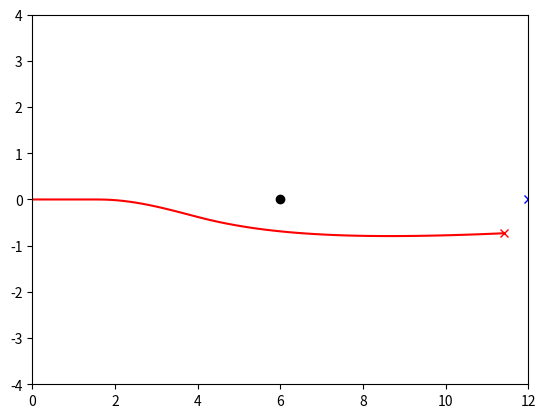

Source code (Python):
#!/usr/bin/python3
# -*-coding:utf-8-*-

import math
import numpy as np
import matplotlib.pyplot as plt

class Config():
    # simulation parameters

    def __init__(self):
        # robot parameter
        self.max_speed = 3.0  # [m/s]
        self.min_speed = -0.5  # [m/s]
        self.max_yawrate = 40.0 * math.pi / 180.0  # [rad/s]
        self.max_accel = 0.5  # [m/ss]
        self.max_dyawrate = 40.0 * math.pi / 180.0  # [rad/ss]
        self.v_reso = 0.005  # [m/s]
        self.yawrate_reso = 0.5 * math.pi / 180.0  # [rad/s]
        self.dt = 0.1  # [s]
        self.predict_time = 3.0  # [s]
        self.to_goal_cost_gain = 1.0
        self.speed_cost_gain = 10.0 
        self.robot_radius = 0.2  # [m]
        self.goal_radius = 1.0

def calc_dynamic_window(x, config):
    ## dynamic window from robot specification
    Vs = [config.min_speed, config.max_speed, -config.max_yawrate, config.max_yawrate]
    ## dynamic window from motion model
    Vd = [
        x[3] - config.max_accel * config.dt,
        x[3] + config.max_accel * config.dt,
        x[4] - config.max_dyawrate * config.dt,
        x[4] + config.max_dyawrate * config.dt
      ]
    dw = [
        max(Vs[0], Vd[0]),
        min(Vs[1], Vd[1]),
        max(Vs[2], Vd[2]),
        min(Vs[3], Vd[3])
      ]

    return dw

def motion(x, u, dt):
    x[2] += u[1] * dt # yaw
    x[0] += u[0] * math.cos(x[2]) * dt # x
    x[1] += u[0] * math.sin(x[2]) * dt # y
    x[3] = u[0] # speed
    x[4] = u[1] # omega

    return x

def calc_trajectory(xinit, v, y, config):
    x = np.array(xinit)
    traj = np.array(x)
    time = 0
    while time <= config.predict_time:
        x = motion(x, [v, y], config.dt)

        traj = np.vstack((traj, x))
        time += config.dt

    return traj

def calc_to_goal_cost(traj, goal, config):
    ## calc goal cost: 2D norm
    goal_magnitude = math.sqrt(goal[0]**2 + goal[1]**2)
    traj_magnitude = math.sqrt(traj[-1, 0]**2 + traj[-1, 1]**2)
    dot_product = (goal[0]*traj[-1, 0]) + (goal[1]*traj[-1, 1])
    error = dot_product / (goal_magnitude*traj_magnitude)
    error_angle = math.acos(error)
    cost = config.to_goal_cost_gain * error_angle

    return cost

def calc_obstacle_cost(traj, ob, config):
    ## calc obstacle cost: collision = inf, free = 0
    skip_n = 2
    minr = float("inf")
    for j in range(0, len(traj[:, 1]), skip_n):
        for i in range(len(ob[:, 0])):
            ox = ob[i, 0]
            oy = ob[i, 1]
            dx = traj[j, 0] - ox
            dy = traj[j, 1] - oy

            r = math.sqrt(dx**2 + dy**2)
            if r <= config.robot_radius:
                print(f"collision r:{r}")
                return float("Inf")
            
            if minr >= r:
                minr = r

    ## collision free
    return 0.5 / minr 

def calc_final_input(x, u, dw, config, goal, ob):
    xinit = x[:]
    min_cost = 10000.0
    min_u = u
    min_u[0] = 0.0
    best_traj = np.array([x])

    for v in np.arange(dw[0], dw[1], config.v_reso):
        for y in np.arange(dw[2], dw[3], config.yawrate_reso):
            traj = calc_trajectory(xinit, v, y, config)
            
            plt.plot(traj[:, 0], traj[:, 1], "-k", alpha=0.2)
            ## cost
            to_goal_cost = calc_to_goal_cost(traj, goal, config)
            speed_cost = config.speed_cost_gain * (config.max_speed - traj[-1, 3])
            ob_cost = calc_obstacle_cost(traj, ob, config)
            final_cost = to_goal_cost + speed_cost + ob_cost

            if min_cost >= final_cost:
                min_cost = final_cost
                min_u = [v, y]
                best_traj = traj

    return min_u, best_traj


def dwa_control(x, u, config, goal, ob):
    dw = calc_dynamic_window(x, config)
    u, traj = calc_final_input(x, u, dw, config, goal, ob)
    return u, traj

def plot_arrow(x, y, yaw, length=0.5, width=0.1):
    plt.arrow(x, y, length * math.cos(yaw), length * math.sin(yaw), head_length = width, head_width = width)
    plt.plot(x, y)

    
def main():
    ## initial state [x, y, yaw, v, omega]
    x = np.array([0.0, 0.0, 0.0, 0.0, 0.0])
    goal = np.array([12, 0])
    u = np.array([0.0, 0.0])
    ob = np.matrix([
                    [6.0, 0.0],
                    ])
    traj = np.array(x)
    config = Config()
    show_anim = True

    for i in range(1000):
        u, ltraj = dwa_control(x, u, config, goal, ob)
        x = motion(x, u, config.dt)
        traj = np.vstack((traj, x))

        if show_anim:
            plt.plot(ltraj[:, 0], ltraj[:, 1], "-g")
            plt.plot(x[0], x[1], "xr")
            plt.plot(goal[0], goal[1], "xb")
            plt.plot(ob[:, 0], ob[:, 1] , "ok")
            plot_arrow(x[0], x[1], x[2])
            plt.xlim(0.0, 12.0)
            plt.ylim(-4.0, 4.0)
            plt.grid(True)
            plt.pause(0.0001)
            plt.cla()

        if math.sqrt((x[0] - goal[0])**2 + (x[1] - goal[1])**2) <= config.goal_radius:
            print("goal")
            break

    if show_anim:
        plt.plot(x[0], x[1], "xr")
        plt.plot(goal[0], goal[1], "xb")
        plt.plot(ob[:, 0], ob[:, 1] , "ok")
        plt.plot(traj[:, 0], traj[:, 1], "-r")
        plt.xlim(0.0, 12.0)
        plt.ylim(-4.0, 4.0)
        plt.show()

if __name__ == "__main__":
    main()
